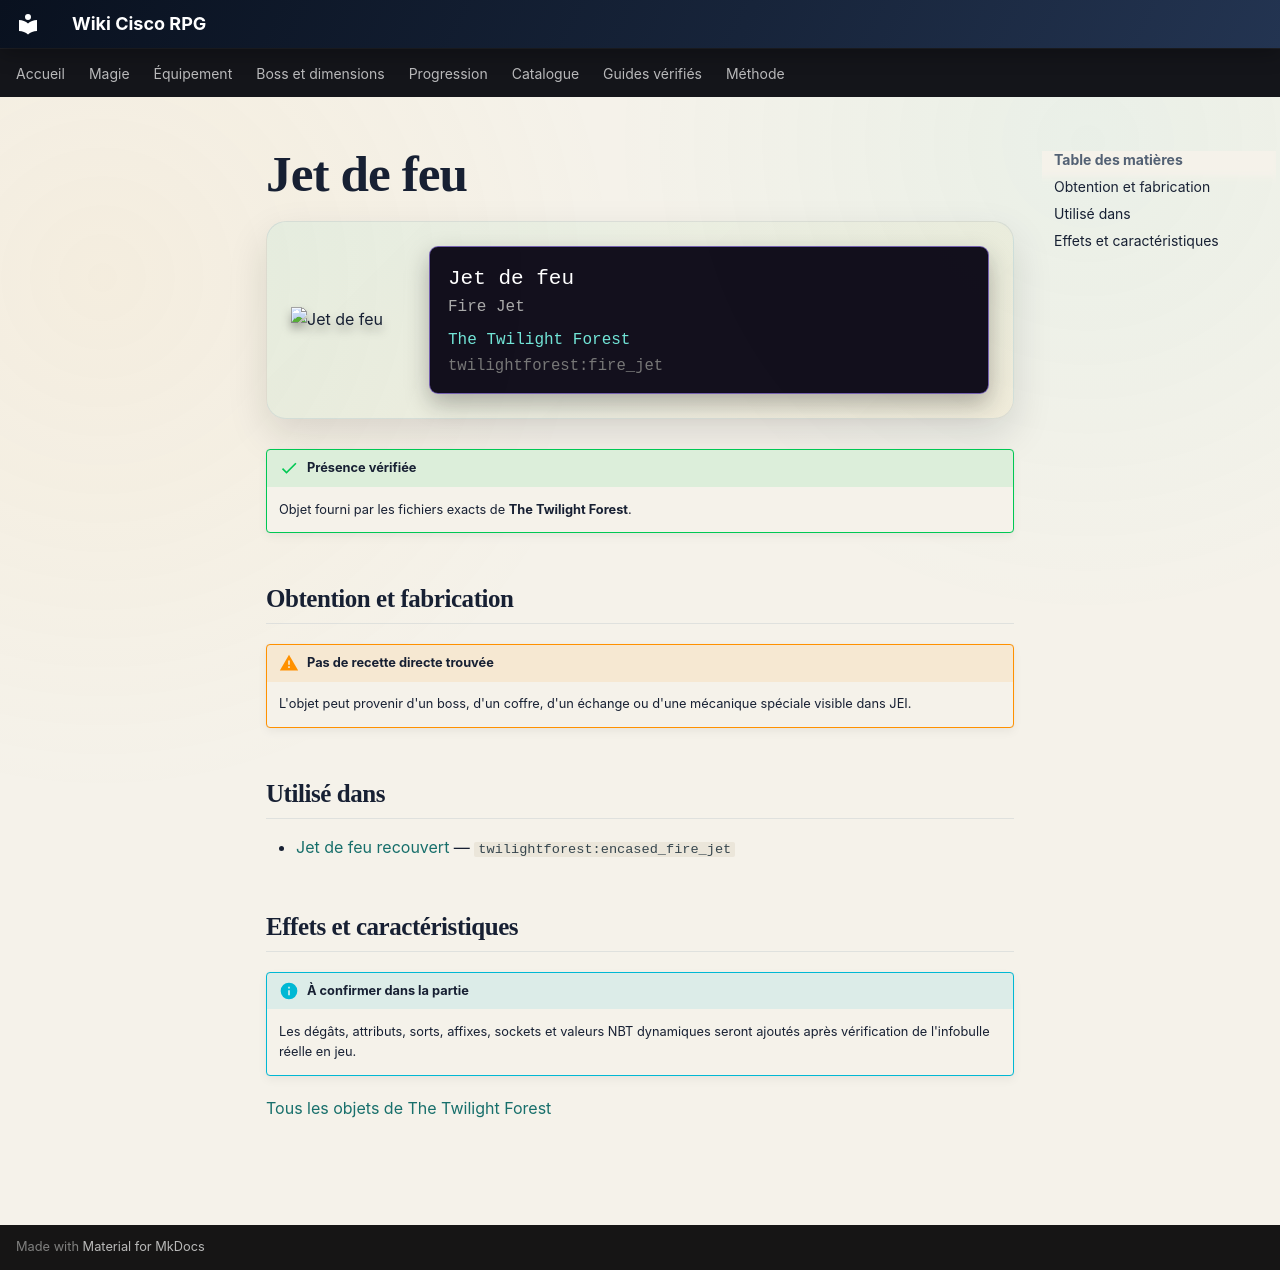

repository: Kloups-Dev/wiki-cisco-rpg · page: catalogue/objets/twilightforest/fire_jet/index.html · generator: mkdocs

# Jet de feu

<div class="mc-item-showcase">
<img class="mc-item-icon" src="../../../../assets/generated/items/twilightforest/fire_jet.png" alt="Jet de feu">
<div class="mc-tooltip-card">
<div class="mc-tooltip-card__name">Jet de feu</div>
<div class="mc-tooltip-card__alias">Fire Jet</div>
<div class="mc-tooltip-card__mod">The Twilight Forest</div>
<div class="mc-tooltip-card__id">twilightforest:fire_jet</div>
</div>
</div>

!!! success "Présence vérifiée"
    Objet fourni par les fichiers exacts de **The Twilight Forest**.

## Obtention et fabrication

!!! warning "Pas de recette directe trouvée"
    L'objet peut provenir d'un boss, d'un coffre, d'un échange ou d'une mécanique spéciale visible dans JEI.

## Utilisé dans

- [Jet de feu recouvert](../../../catalogue/objets/twilightforest/encased_fire_jet.md) — <code>twilightforest:encased_fire_jet</code>

## Effets et caractéristiques

!!! info "À confirmer dans la partie"
    Les dégâts, attributs, sorts, affixes, sockets et valeurs NBT dynamiques seront ajoutés après vérification de l'infobulle réelle en jeu.

[Tous les objets de The Twilight Forest](../../../contenu/twilight-forest.md)
